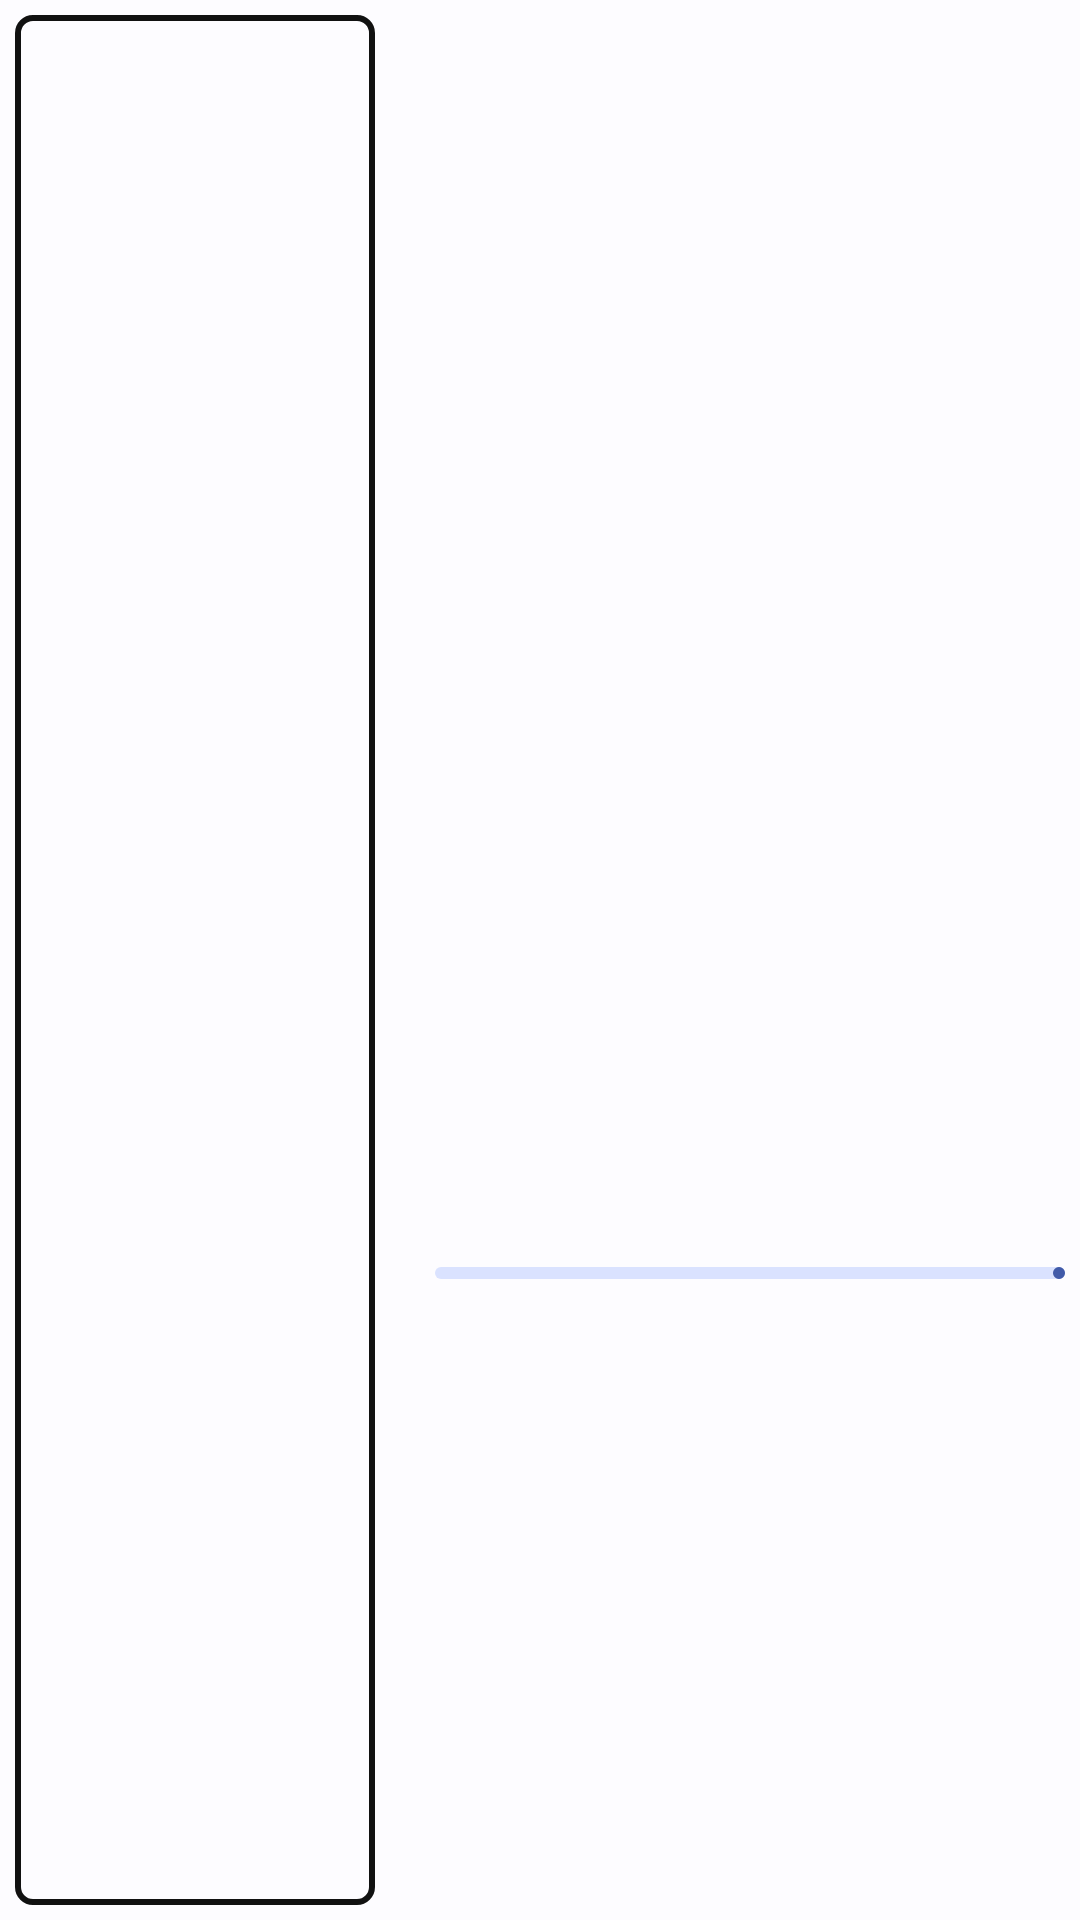

Write the Android layout XML for this screen, with the resource values it uses.
<!-- AndroidManifest.xml: application theme Theme.FoodOrganizer -->
<!-- res/layout/food_list_item.xml -->
<?xml version="1.0" encoding="utf-8"?>
<androidx.constraintlayout.widget.ConstraintLayout xmlns:android="http://schemas.android.com/apk/res/android"
	xmlns:app="http://schemas.android.com/apk/res-auto"
	xmlns:tools="http://schemas.android.com/tools"
	android:id="@+id/background"
	android:layout_width="match_parent"
	android:layout_height="130dp"
	android:layout_marginHorizontal="20dp"
	android:padding="5dp">

	<ImageView
		android:id="@+id/icon"
		android:layout_width="120dp"
		android:layout_height="0dp"
		android:background="@drawable/borders_5dp"
		android:padding="1dp"
		android:scaleType="fitXY"
		app:layout_constraintEnd_toStartOf="@id/data"
		app:layout_constraintBottom_toBottomOf="parent"
		app:layout_constraintStart_toStartOf="parent"
		app:layout_constraintTop_toTopOf="parent"
		tools:src="@drawable/ic_launcher_background" />

	<androidx.constraintlayout.widget.ConstraintLayout
		android:id="@+id/data"
		android:layout_width="0dp"
		android:layout_height="match_parent"
		android:layout_marginStart="20dp"
		app:layout_constraintEnd_toEndOf="parent"
		app:layout_constraintStart_toEndOf="@id/icon"
		app:layout_constraintTop_toTopOf="parent">

		<TextView
			android:id="@+id/name"
			android:layout_width="wrap_content"
			android:layout_height="wrap_content"
			android:textStyle="bold"
			app:layout_constraintStart_toStartOf="parent"
			app:layout_constraintTop_toTopOf="parent"
			tools:text="@string/main_profile" />

		<TextView
			android:id="@+id/foodPlacement"
			android:layout_width="wrap_content"
			android:layout_height="wrap_content"
			app:layout_constraintBottom_toTopOf="@id/progressBar"
			app:layout_constraintStart_toStartOf="@id/name"
			app:layout_constraintTop_toBottomOf="@id/name"

			tools:text="@string/main_profile" />

		<com.google.android.material.progressindicator.LinearProgressIndicator
			android:id="@+id/progressBar"
			android:layout_width="match_parent"
			android:layout_height="4dp"
			app:layout_constraintBottom_toTopOf="@id/remainingCount"
			app:layout_constraintStart_toStartOf="@id/foodPlacement"
			app:layout_constraintTop_toBottomOf="@id/foodPlacement" />

		<TextView
			android:id="@+id/remainingCount"
			android:layout_width="wrap_content"
			android:layout_height="wrap_content"
			app:layout_constraintBottom_toBottomOf="parent"
			app:layout_constraintStart_toStartOf="@id/name"
			tools:text="@string/main_profile" />

		<TextView
			android:id="@+id/remainingTime"
			android:layout_width="wrap_content"
			android:layout_height="wrap_content"
			app:layout_constraintBottom_toBottomOf="parent"
			app:layout_constraintEnd_toEndOf="parent"
			tools:text="@string/main_profile" />

	</androidx.constraintlayout.widget.ConstraintLayout>


</androidx.constraintlayout.widget.ConstraintLayout>
<!-- resources referenced by this layout -->
<resources>
  <!-- drawable borders_5dp (drawable) -->
  <?xml version="1.0" encoding="utf-8"?>
  <shape xmlns:android="http://schemas.android.com/apk/res/android">
  	<stroke
  		android:width="2dp"
  		android:color="@color/black" />
  	<corners android:radius="5dp" />
  </shape>
  <string name="main_profile">Профиль</string>
  <style name="Theme.FoodOrganizer" parent="Theme.Material3.Light.NoActionBar">
          <item name="colorPrimary">@color/light_primary</item>
          <item name="colorOnPrimary">@color/light_on_primary</item>
          <item name="colorPrimaryContainer">@color/light_primary_container</item>
          <item name="colorOnPrimaryContainer">@color/light_on_primary_container</item>
          <item name="colorSecondary">@color/light_secondary</item>
          <item name="colorOnSecondary">@color/light_onSecondary</item>
          <item name="colorSecondaryContainer">@color/light_secondaryContainer</item>
          <item name="colorOnSecondaryContainer">@color/light_onSecondaryContainer</item>
          <item name="colorTertiary">@color/light_tertiary</item>
          <item name="colorOnTertiary">@color/light_onTertiary</item>
          <item name="colorTertiaryContainer">@color/light_tertiaryContainer</item>
          <item name="colorOnTertiaryContainer">@color/light_onTertiaryContainer</item>
          <item name="colorError">@color/light_error</item>
          <item name="colorErrorContainer">@color/light_errorContainer</item>
          <item name="colorOnError">@color/light_onError</item>
          <item name="colorOnErrorContainer">@color/light_onErrorContainer</item>
          <item name="android:colorBackground">@color/light_background</item>
          <item name="colorOnBackground">@color/light_onBackground</item>
          <item name="colorSurface">@color/light_surface</item>
          <item name="colorOnSurface">@color/light_onSurface</item>
          <item name="colorSurfaceVariant">@color/light_surfaceVariant</item>
          <item name="colorOnSurfaceVariant">@color/light_onSurfaceVariant</item>
          <item name="colorOutline">@color/light_outline</item>
          <item name="colorOnSurfaceInverse">@color/light_inverseOnSurface</item>
          <item name="colorSurfaceInverse">@color/light_inverseSurface</item>
          <item name="elevationOverlayColor">@color/light_surfaceTint</item>
          <item name="colorPrimaryInverse">@color/light_inversePrimary</item>
      </style>
  <color name="black">#111</color>
  <color name="light_primary">#415AA9</color>
  <color name="light_on_primary">#FFFFFF</color>
  <color name="light_primary_container">#DCE1FF</color>
  <color name="light_on_primary_container">#00164E</color>
  <color name="light_secondary">#2858C0</color>
  <color name="light_onSecondary">#FFFFFF</color>
  <color name="light_secondaryContainer">#DAE2FF</color>
  <color name="light_onSecondaryContainer">#001848</color>
  <color name="light_tertiary">#4A670B</color>
  <color name="light_onTertiary">#FFFFFF</color>
  <color name="light_tertiaryContainer">#CBEF86</color>
  <color name="light_onTertiaryContainer">#131F00</color>
  <color name="light_error">#BA1A1A</color>
  <color name="light_errorContainer">#FFDAD6</color>
  <color name="light_onError">#FFFFFF</color>
  <color name="light_onErrorContainer">#410002</color>
  <color name="light_background">#FDFCFF</color>
  <color name="light_onBackground">#001D36</color>
  <color name="light_surface">#FDFCFF</color>
  <color name="light_onSurface">#001D36</color>
  <color name="light_surfaceVariant">#E2E1EC</color>
  <color name="light_onSurfaceVariant">#45464F</color>
  <color name="light_outline">#767680</color>
  <color name="light_inverseOnSurface">#E9F1FF</color>
  <color name="light_inverseSurface">#003258</color>
  <color name="light_surfaceTint">#415AA9</color>
  <color name="light_inversePrimary">#B5C4FF</color>
</resources>
